Image classification data set "split_data" (sepehrtaji-dev/Laliga_teams_logo_CNN on GitHub). Class labels (20): Athletic Bilbao, Atletico Madrid, Barcelona, Celta Vigo, Deportivo Alaves, Espanyol, Getafe, Girona, Las Palmas, Leganes, Mallorca, Osasuna, Rayo Vallecano, Real Betis, Real Madrid, Real Sociedad, Real Valladolid, Sevilla, Valencia, Villarreal.

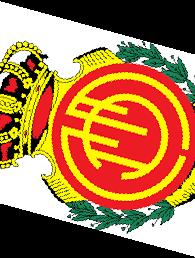
Label: Mallorca

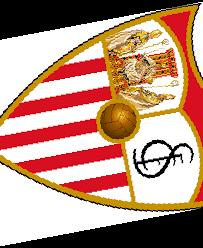
Label: Sevilla

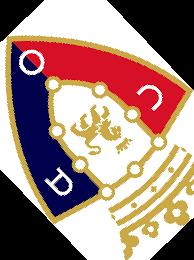
Label: Osasuna

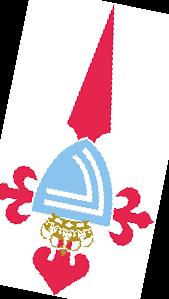
Label: Celta Vigo

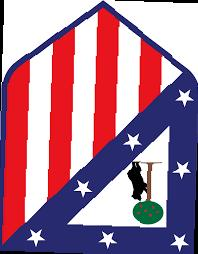
Label: Atletico Madrid

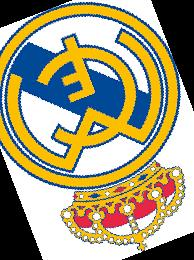
Label: Real Madrid
